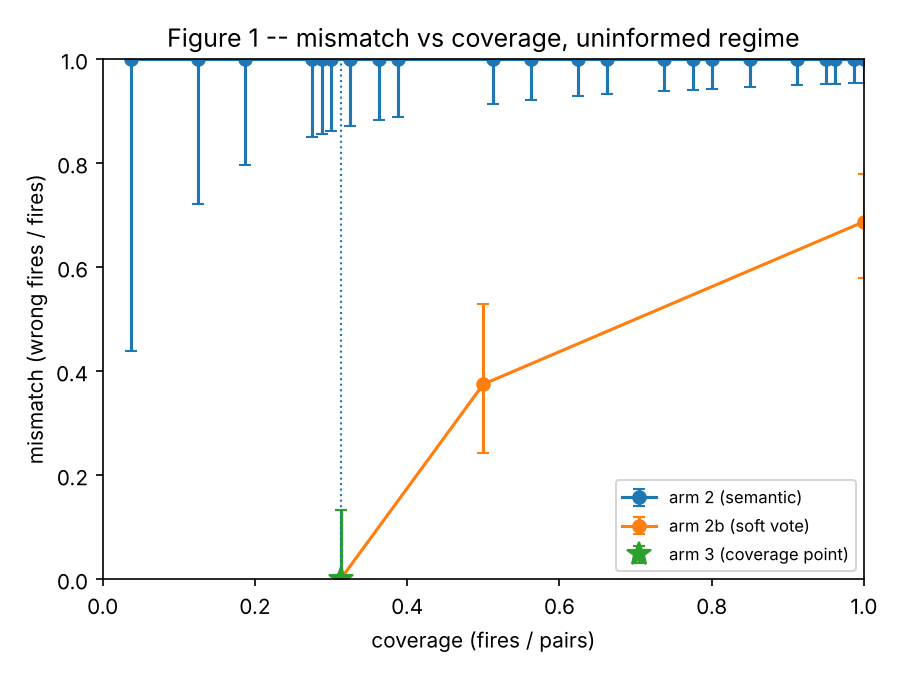

The table this chart was drawn from, first rows:
dispatcher, threshold, fires, pairs, coverage, wrong, mismatch, wilson_low, wilson_high, coverage_point
arm 2 (semantic), 0.1573, 3, 80, 0.0375, 3, 1.0, 0.4385, 1.0, False
arm 2 (semantic), 0.1562, 10, 80, 0.125, 10, 1.0, 0.7225, 1.0, False
arm 2 (semantic), 0.1556, 15, 80, 0.1875, 15, 1.0, 0.7961, 1.0, False
arm 2 (semantic), 0.1538, 22, 80, 0.275, 22, 1.0, 0.8513, 1.0, False
arm 2 (semantic), 0.1522, 23, 80, 0.2875, 23, 1.0, 0.8569, 1.0, False
arm 2 (semantic), 0.1505, 24, 80, 0.3, 24, 1.0, 0.862, 1.0, False
arm 2 (semantic), 0.1489, 26, 80, 0.325, 26, 1.0, 0.8713, 1.0, False
arm 2 (semantic), 0.1474, 29, 80, 0.3625, 29, 1.0, 0.883, 1.0, False
arm 2 (semantic), 0.1471, 31, 80, 0.3875, 31, 1.0, 0.8897, 1.0, False
arm 2 (semantic), 0.1461, 41, 80, 0.5125, 41, 1.0, 0.9143, 1.0, False
arm 2 (semantic), 0.1458, 45, 80, 0.5625, 45, 1.0, 0.9213, 1.0, False
arm 2 (semantic), 0.1456, 50, 80, 0.625, 50, 1.0, 0.9286, 1.0, False
arm 2 (semantic), 0.1443, 53, 80, 0.6625, 53, 1.0, 0.9324, 1.0, False
arm 2 (semantic), 0.1429, 59, 80, 0.7375, 59, 1.0, 0.9389, 1.0, False
arm 2 (semantic), 0.1413, 62, 80, 0.775, 62, 1.0, 0.9417, 1.0, False
arm 2 (semantic), 0.1398, 64, 80, 0.8, 64, 1.0, 0.9434, 1.0, False
arm 2 (semantic), 0.1383, 68, 80, 0.85, 68, 1.0, 0.9465, 1.0, False
arm 2 (semantic), 0.1368, 73, 80, 0.9125, 73, 1.0, 0.95, 1.0, False
arm 2 (semantic), 0.1354, 76, 80, 0.95, 76, 1.0, 0.9519, 1.0, False
arm 2 (semantic), 0.134, 77, 80, 0.9625, 77, 1.0, 0.9525, 1.0, False
arm 2 (semantic), 0.1327, 79, 80, 0.9875, 79, 1.0, 0.9536, 1.0, False
arm 2 (semantic), 0.1313, 80, 80, 1.0, 80, 1.0, 0.9542, 1.0, False
arm 3 (precondition), , 25, 80, 0.3125, 0, 0.0, 0.0, 0.1332, True
arm 2b (soft vote), 1.0, 25, 80, 0.3125, 0, 0.0, 0.0, 0.1332, False
arm 2b (soft vote), 0.9, 40, 80, 0.5, 15, 0.375, 0.2422, 0.5297, False
arm 2b (soft vote), 0.8889, 80, 80, 1.0, 55, 0.6875, 0.5793, 0.7785, False
arm 2c (intent key), , 0, 80, 0.0, 0, , , , False
